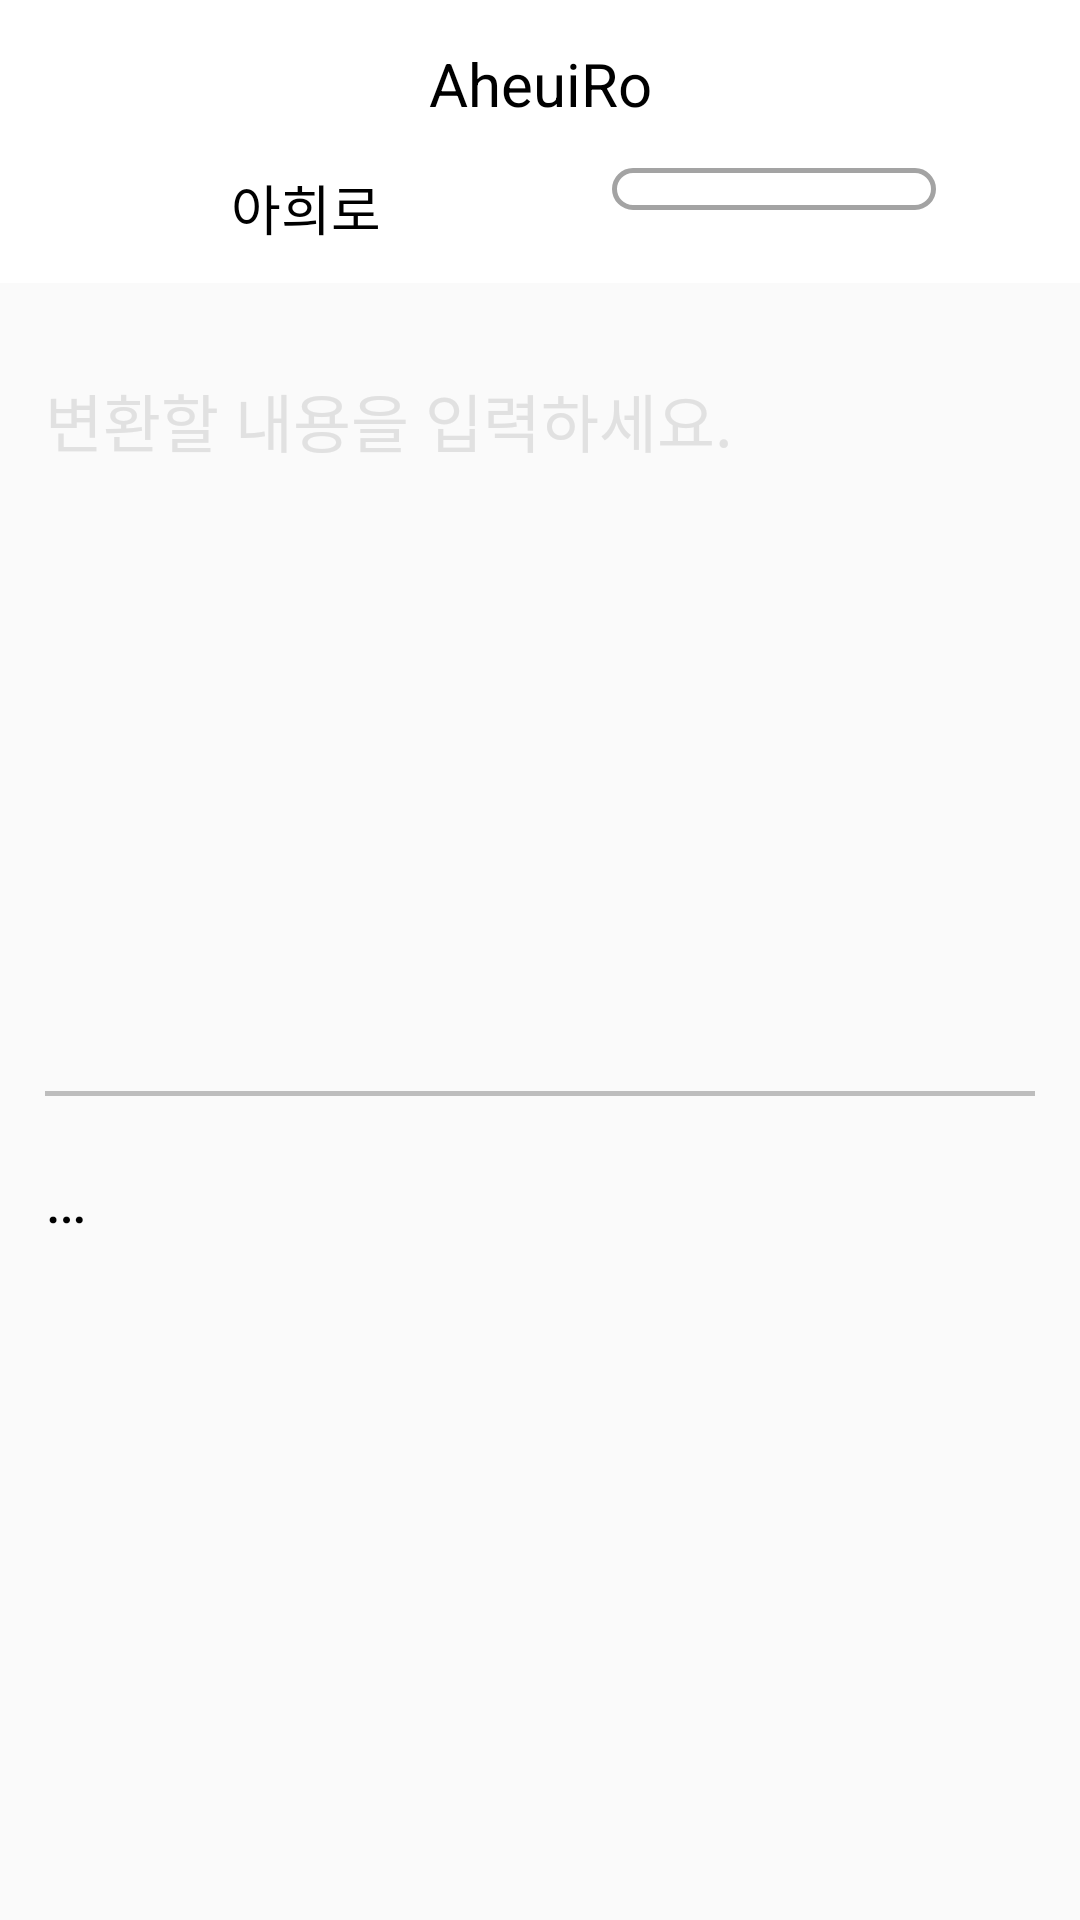

Layout XML and referenced resources for this Android screen:
<!-- AndroidManifest.xml: activity theme AppTheme.NoActionBar -->
<!-- res/layout/activity_main.xml -->
<?xml version="1.0" encoding="utf-8"?>
<android.support.design.widget.CoordinatorLayout xmlns:android="http://schemas.android.com/apk/res/android"
    xmlns:app="http://schemas.android.com/apk/res-auto"
    xmlns:tools="http://schemas.android.com/tools"
    android:layout_width="match_parent"
    android:layout_height="match_parent"
    tools:context="kr.co.example.aheuiro.MainActivity">

    <RelativeLayout
        android:layout_width="match_parent"
        android:layout_height="match_parent">

        <android.support.design.widget.AppBarLayout
            android:id="@+id/appbar"
            android:layout_width="match_parent"
            android:layout_height="wrap_content"
            android:background="#ffffff"
            android:theme="@style/AppTheme.AppBarOverlay">

            <android.support.v7.widget.Toolbar
                android:id="@+id/toolbar"
                android:layout_width="match_parent"
                android:layout_height="?attr/actionBarSize"
                android:background="#ffffff"
                app:popupTheme="@style/AppTheme.PopupOverlay">

                <FrameLayout
                    android:layout_width="wrap_content"
                    android:layout_height="wrap_content"
                    android:layout_gravity="center">

                    <TextView
                        android:layout_width="wrap_content"
                        android:layout_height="wrap_content"
                        android:layout_gravity="center"
                        android:text="@string/app_name"
                        android:textColor="@android:color/black"
                        android:textSize="20sp" />

                </FrameLayout>

            </android.support.v7.widget.Toolbar>

            <LinearLayout
                android:id="@+id/change"
                android:layout_width="match_parent"
                android:layout_height="wrap_content"
                android:baselineAligned="false"
                android:gravity="center"
                android:orientation="horizontal"
                android:paddingStart="24.0dp"
                android:paddingEnd="24.0dp"
                android:paddingBottom="12.0dp">

                <LinearLayout
                    android:layout_width="0dp"
                    android:layout_height="match_parent"
                    android:layout_gravity="center"
                    android:layout_weight="1"
                    android:orientation="vertical">

                    <TextView
                        android:id="@+id/first_text"
                        android:layout_width="match_parent"
                        android:layout_height="match_parent"
                        android:gravity="center"
                        android:text="@string/toAhuei"
                        android:textColor="@android:color/black"
                        android:textSize="18sp" />
                </LinearLayout>

                <LinearLayout
                    android:id="@+id/aheuiTo"
                    android:layout_width="0dp"
                    android:layout_height="match_parent"
                    android:layout_weight="1"
                    android:orientation="vertical"
                    android:paddingStart="24.0dp"
                    android:paddingEnd="24.0dp">

                    <ImageButton
                        android:id="@+id/change_mode"
                        android:layout_width="match_parent"
                        android:layout_height="wrap_content"
                        android:background="@drawable/round_shape"
                        android:paddingStart="10dp"
                        android:paddingTop="7dp"
                        android:paddingEnd="10dp"
                        android:paddingBottom="7dp"

                        app:srcCompat="@drawable/ic_compare_arrows_black_24dp"
                        tools:ignore="ContentDescription" />
                </LinearLayout>

            </LinearLayout>

        </android.support.design.widget.AppBarLayout>

        <include
            layout="@layout/content_main"
            android:layout_width="match_parent"
            android:layout_height="match_parent"
            android:layout_below="@+id/appbar" />

    </RelativeLayout>

</android.support.design.widget.CoordinatorLayout>
<!-- res/layout/content_main.xml (included above) -->
<?xml version="1.0" encoding="utf-8"?>
<LinearLayout xmlns:android="http://schemas.android.com/apk/res/android"
    xmlns:app="http://schemas.android.com/apk/res-auto"
    xmlns:tools="http://schemas.android.com/tools"
    android:id="@+id/root_view"
    android:layout_width="match_parent"
    android:layout_height="match_parent"
    android:orientation="vertical"
    app:layout_behavior="@string/appbar_scrolling_view_behavior"
    tools:context="kr.co.example.aheuiro.MainActivity"
    tools:showIn="@layout/activity_main">

    <LinearLayout
        android:id="@+id/aheuiRo"
        android:layout_width="match_parent"
        android:layout_height="match_parent"
        android:orientation="vertical">

        <androidx.constraintlayout.widget.ConstraintLayout
            android:id="@+id/btn_keyboard"
            android:layout_width="match_parent"
            android:layout_height="0dp"
            android:layout_marginLeft="15.0dp"
            android:layout_marginTop="30.0dp"
            android:layout_marginRight="15.0dp"
            android:layout_weight="1"
            app:layout_constraintLeft_toLeftOf="parent"
            app:layout_constraintRight_toRightOf="parent"
            app:layout_constraintTop_toBottomOf="@id/toolbar">

            <ScrollView
                android:layout_width="match_parent"
                android:layout_height="match_parent">

                <androidx.appcompat.widget.AppCompatEditText
                    android:id="@+id/hint_keyboard"
                    android:layout_width="wrap_content"
                    android:layout_height="wrap_content"
                    android:background="@null"
                    android:cursorVisible="true"
                    android:focusable="true"
                    android:gravity="start"
                    android:hint="@string/hint_text"
                    android:textColor="#ff000000"
                    android:textColorHint="#ffe1e1e1"
                    android:textCursorDrawable="@drawable/main_custom_cursor"
                    android:textSize="21sp"
                    app:layout_constraintBottom_toBottomOf="parent"
                    app:layout_constraintLeft_toLeftOf="parent"
                    app:layout_constraintRight_toRightOf="parent"
                    app:layout_constraintTop_toTopOf="parent" />

            </ScrollView>

        </androidx.constraintlayout.widget.ConstraintLayout>

        <View
            android:id="@+id/divider_line"
            android:layout_width="match_parent"
            android:layout_height="1.5dp"
            android:layout_margin="15dp"
            android:background="@color/colorDivider" />

        <ImageButton
            android:id="@+id/copy_btn"
            android:layout_width="wrap_content"
            android:layout_height="wrap_content"
            android:layout_marginStart="15dp"
            android:layout_marginLeft="15dp"
            android:layout_marginBottom="5dp"
            android:background="@null"
            android:contentDescription="@string/copy_button"
            app:srcCompat="@drawable/ic_content_copy_black_24dp" />

        <androidx.constraintlayout.widget.ConstraintLayout
            android:id="@+id/result_tv"
            android:layout_width="match_parent"
            android:layout_height="0dp"
            android:layout_marginLeft="15.0dp"
            android:layout_marginRight="15.0dp"
            android:layout_marginBottom="30.0dp"
            android:layout_weight="1"
            app:layout_constraintLeft_toLeftOf="parent"
            app:layout_constraintRight_toRightOf="parent"
            app:layout_constraintTop_toBottomOf="@id/toolbar">

            <ScrollView
                android:layout_width="match_parent"
                android:layout_height="match_parent">

                <androidx.appcompat.widget.AppCompatTextView
                    android:id="@+id/result_keyboard"
                    android:layout_width="wrap_content"
                    android:layout_height="wrap_content"
                    android:background="@null"
                    android:gravity="start"
                    android:text="@string/loading_text"
                    android:textColor="#000000"
                    android:textSize="21sp"
                    app:layout_constraintBottom_toBottomOf="parent"
                    app:layout_constraintLeft_toLeftOf="parent"
                    app:layout_constraintRight_toRightOf="parent"
                    app:layout_constraintTop_toTopOf="parent" />

            </ScrollView>

        </androidx.constraintlayout.widget.ConstraintLayout>


    </LinearLayout>

    <LinearLayout
        android:id="@+id/anheuiRo"
        android:layout_width="match_parent"
        android:layout_height="match_parent"
        android:orientation="vertical"
        android:visibility="gone">

        <WebView
            android:id="@+id/webView"
            android:layout_width="match_parent"
            android:layout_height="match_parent"
            tools:layout_editor_absoluteX="8dp"
            tools:layout_editor_absoluteY="8dp" />

    </LinearLayout>

</LinearLayout>
<!-- resources referenced by this layout -->
<resources>
  <color name="colorDivider">#BDBDBD</color>
  <!-- drawable main_custom_cursor (drawable) -->
  <?xml version="1.0" encoding="UTF-8"?>
  <shape xmlns:android="http://schemas.android.com/apk/res/android"
      android:shape="rectangle">
      <size android:width="1.5dp" />
      <solid android:color="#ffcbcbcb" />
  </shape>
  <!-- drawable round_shape (drawable) -->
  <?xml version="1.0" encoding="utf-8"?>
  <shape xmlns:android="http://schemas.android.com/apk/res/android"
      android:padding="10dp"
      android:shape="rectangle">
      <solid android:color="#00000000" />
      <corners
          android:radius="20dp"  />
      <stroke
          android:width="1.5dp"
          android:color="#a3a3a3" />
  </shape>
  <string name="app_name">AheuiRo</string>
  <string name="copy_button">CopyButton</string>
  <string name="hint_text">변환할 내용을 입력하세요.</string>
  <string name="loading_text">…</string>
  <string name="toAhuei">아희로</string>
  <style name="AppTheme.AppBarOverlay" parent="ThemeOverlay.AppCompat.Dark.ActionBar" />
  <style name="AppTheme.PopupOverlay" parent="ThemeOverlay.AppCompat.Light" />
  <style name="AppTheme.NoActionBar">
          <item name="windowActionBar">false</item>
          <item name="windowNoTitle">true</item>
      </style>
</resources>
